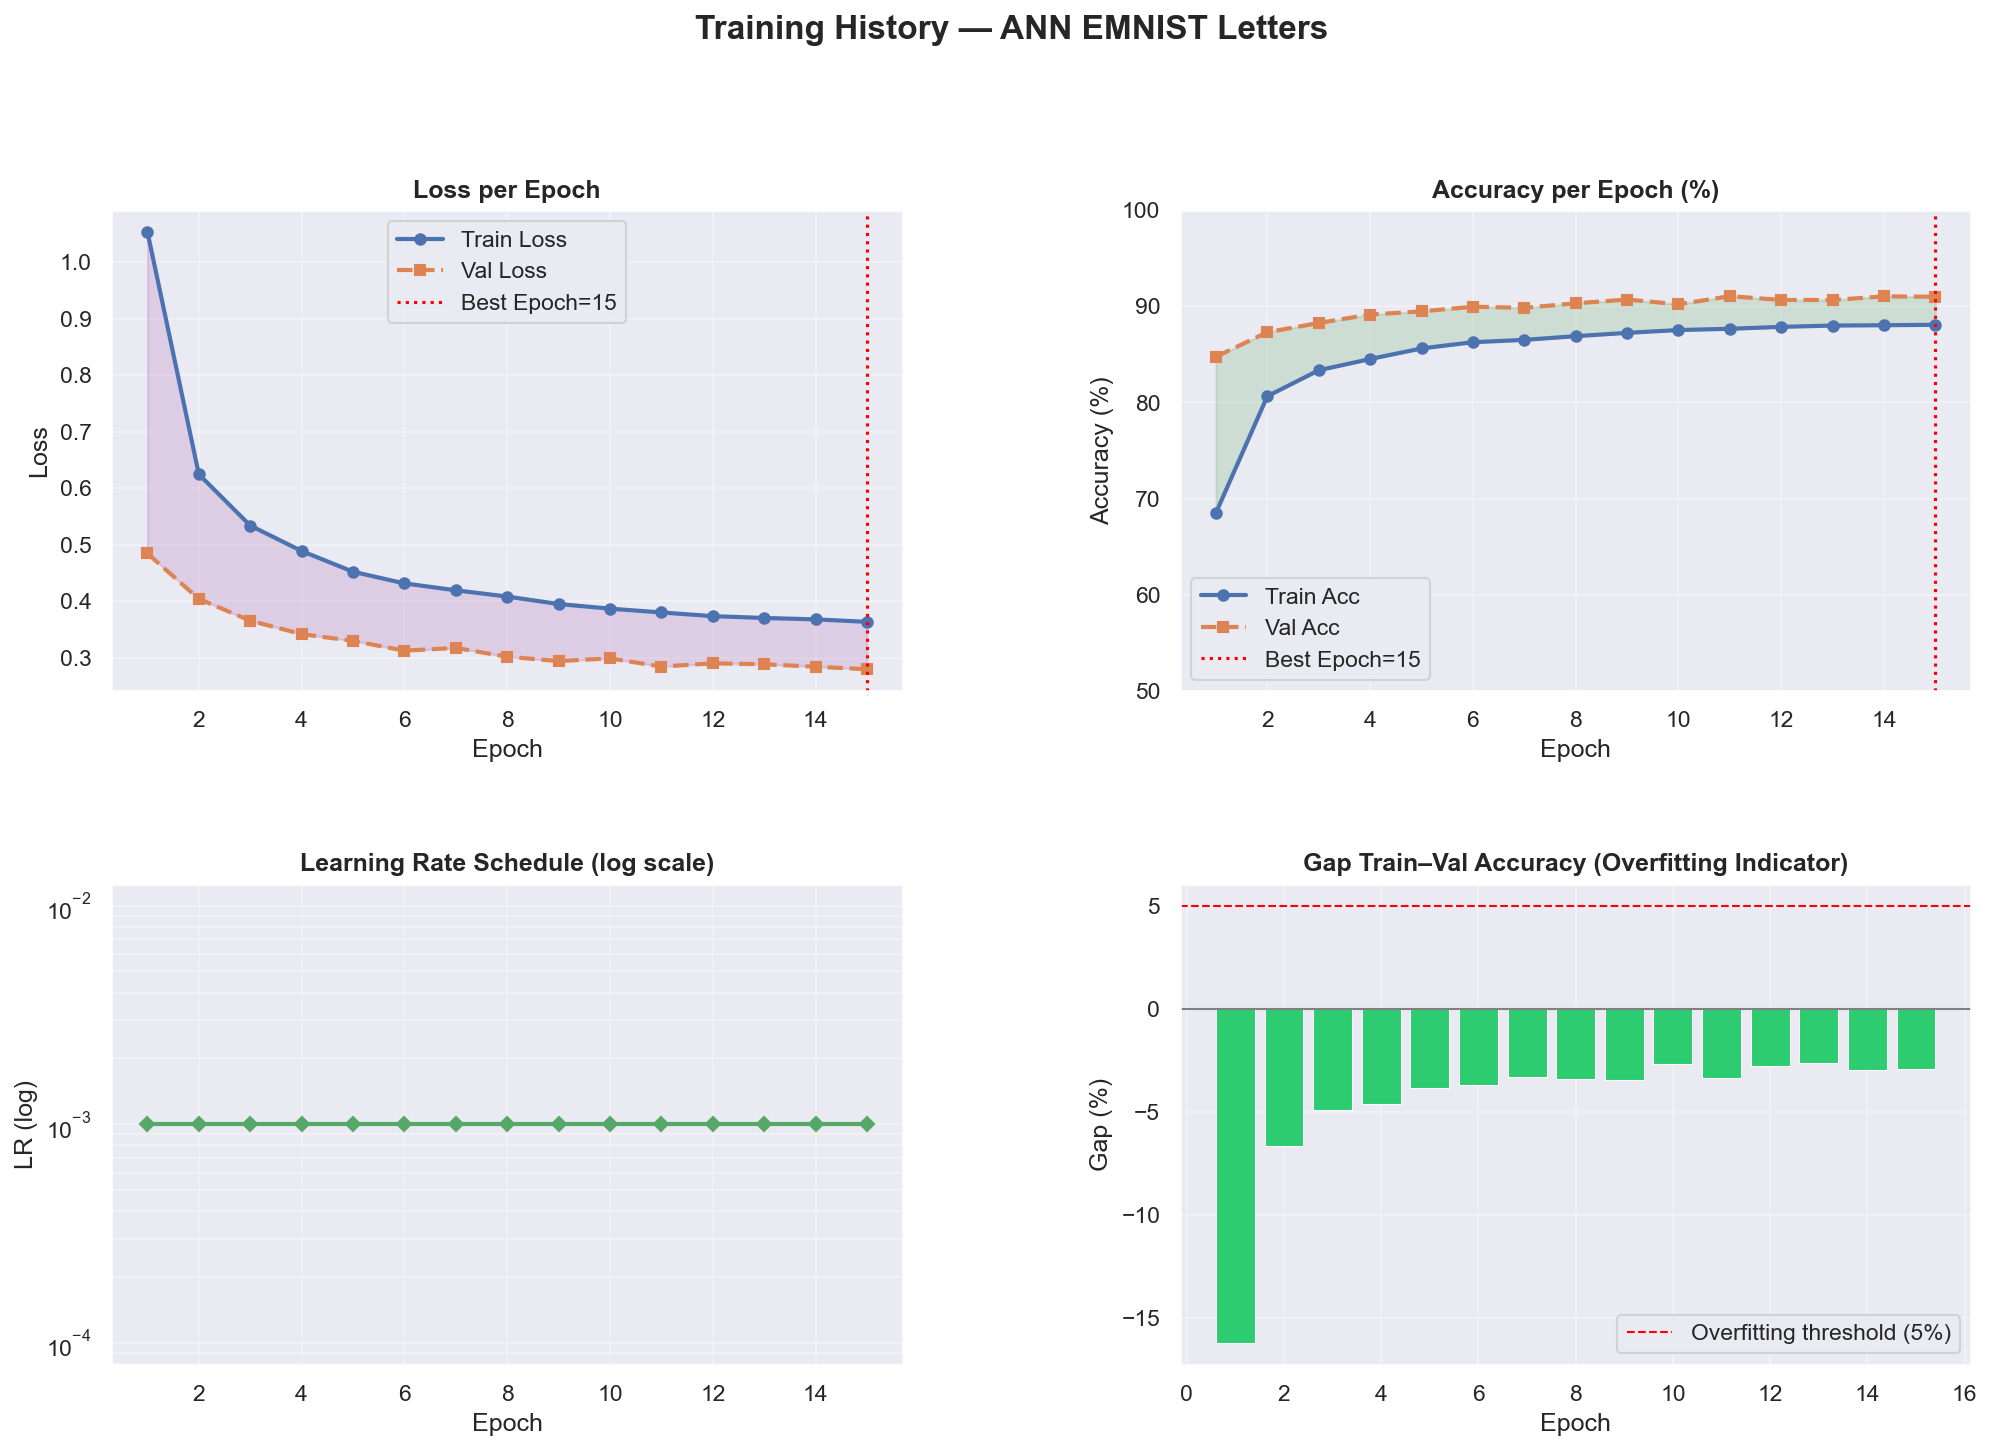

Values plotted in this chart, from the file beside it:
epoch, train_loss, val_loss, train_acc, val_acc, lr
1, 1.053, 0.4846, 68.52, 84.74, 0.001
2, 0.6247, 0.4044, 80.64, 87.29, 0.001
3, 0.534, 0.3658, 83.33, 88.25, 0.001
4, 0.489, 0.3421, 84.5, 89.13, 0.001
5, 0.4524, 0.3301, 85.6, 89.45, 0.001
6, 0.4318, 0.3128, 86.25, 89.94, 0.001
7, 0.4196, 0.3177, 86.49, 89.82, 0.001
8, 0.4085, 0.302, 86.88, 90.29, 0.001
9, 0.3952, 0.2944, 87.22, 90.69, 0.001
10, 0.3871, 0.2991, 87.51, 90.19, 0.001
11, 0.3804, 0.2847, 87.65, 91.03, 0.001
12, 0.3739, 0.2904, 87.84, 90.64, 0.001
13, 0.3706, 0.2888, 87.98, 90.64, 0.001
14, 0.3682, 0.2844, 88.01, 91.01, 0.001
15, 0.3638, 0.28, 88.06, 90.98, 0.001
